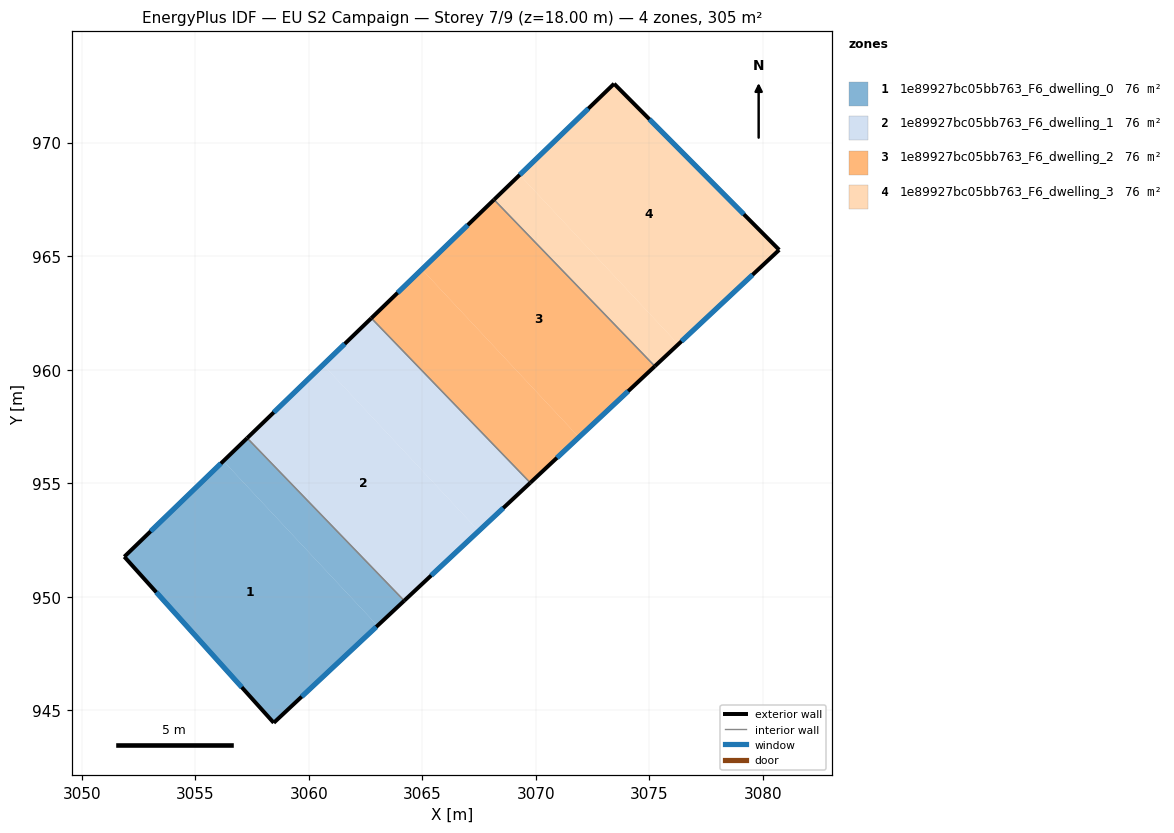
=== STOREY PLAN SPEC (per zone: floor XY polygon, exterior-wall plan segments, windows/doors) ===
zone 1: 1e89927bc05bb763_F6_dwelling_0  (76.1 m²)
  floor: (3056.24, 955.98) (3063.03, 948.73) (3058.46, 944.45) (3051.88, 951.77)
  floor: (3057.29, 956.99) (3064.20, 949.83) (3063.03, 948.73) (3056.24, 955.98)
  exterior wall: (3058.46, 944.45) – (3064.20, 949.83)  [7.9 m]
    window: (3059.69, 945.60) – (3062.97, 948.68)  [7.7 m²]
  exterior wall: (3051.88, 951.77) – (3058.46, 944.45)  [9.8 m]
    window: (3053.29, 950.20) – (3057.05, 946.02)  [9.6 m²]
  exterior wall: (3057.29, 956.99) – (3051.88, 951.77)  [7.5 m]
    window: (3056.13, 955.87) – (3053.04, 952.89)  [7.4 m²]
  interior walls: 1
zone 2: 1e89927bc05bb763_F6_dwelling_1  (76.1 m²)
  floor: (3060.63, 960.22) (3067.48, 952.90) (3064.20, 949.83) (3057.29, 956.99)
  floor: (3062.75, 962.27) (3069.75, 955.02) (3067.48, 952.90) (3060.63, 960.22)
  exterior wall: (3064.20, 949.83) – (3069.75, 955.02)  [7.6 m]
    window: (3065.39, 950.94) – (3068.56, 953.91)  [7.5 m²]
  exterior wall: (3062.75, 962.27) – (3057.29, 956.99)  [7.6 m]
    window: (3061.58, 961.14) – (3058.46, 958.12)  [7.5 m²]
  interior walls: 2
zone 3: 1e89927bc05bb763_F6_dwelling_2  (76.1 m²)
  floor: (3068.16, 967.49) (3075.24, 960.16) (3071.90, 957.03) (3064.98, 964.42)
  floor: (3064.98, 964.42) (3071.90, 957.03) (3069.75, 955.02) (3062.75, 962.27)
  exterior wall: (3069.75, 955.02) – (3075.24, 960.16)  [7.5 m]
    window: (3070.93, 956.12) – (3074.06, 959.06)  [7.4 m²]
  exterior wall: (3068.16, 967.49) – (3062.75, 962.27)  [7.5 m]
    window: (3067.00, 966.37) – (3063.91, 963.39)  [7.4 m²]
  interior walls: 2
zone 4: 1e89927bc05bb763_F6_dwelling_3  (76.1 m²)
  floor: (3069.29, 968.58) (3076.27, 961.12) (3075.24, 960.16) (3068.16, 967.49)
  floor: (3073.44, 972.59) (3080.71, 965.28) (3076.27, 961.12) (3069.29, 968.58)
  exterior wall: (3073.44, 972.59) – (3068.16, 967.49)  [7.4 m]
    window: (3072.31, 971.50) – (3069.29, 968.58)  [7.2 m²]
  exterior wall: (3080.71, 965.28) – (3073.44, 972.59)  [10.3 m]
    window: (3079.16, 966.85) – (3075.00, 971.03)  [10.1 m²]
  exterior wall: (3075.24, 960.16) – (3080.71, 965.28)  [7.5 m]
    window: (3076.41, 961.25) – (3079.54, 964.18)  [7.4 m²]
  interior walls: 1

=== DERIVED (storey summary) ===
Building: EU S2 Campaign
Storey: 7 of 9  (floor level z = 18.00 m)
Storey gross floor area: 304.5 m²
Zones on this storey: 4
  - 1e89927bc05bb763_F6_dwelling_0: floor 76.1 m²; exterior wall 25.2 m (75.7 m²); 3 window(s) 24.7 m²; WWR 32.7%
  - 1e89927bc05bb763_F6_dwelling_1: floor 76.1 m²; exterior wall 15.2 m (45.6 m²); 2 window(s) 14.9 m²; WWR 32.7%
  - 1e89927bc05bb763_F6_dwelling_2: floor 76.1 m²; exterior wall 15.0 m (45.1 m²); 2 window(s) 14.7 m²; WWR 32.7%
  - 1e89927bc05bb763_F6_dwelling_3: floor 76.1 m²; exterior wall 25.2 m (75.5 m²); 3 window(s) 24.7 m²; WWR 32.7%
Zone adjacency (shared interzone walls):
  - 1e89927bc05bb763_F6_dwelling_0 ↔ 1e89927bc05bb763_F6_dwelling_1
  - 1e89927bc05bb763_F6_dwelling_1 ↔ 1e89927bc05bb763_F6_dwelling_2
  - 1e89927bc05bb763_F6_dwelling_2 ↔ 1e89927bc05bb763_F6_dwelling_3